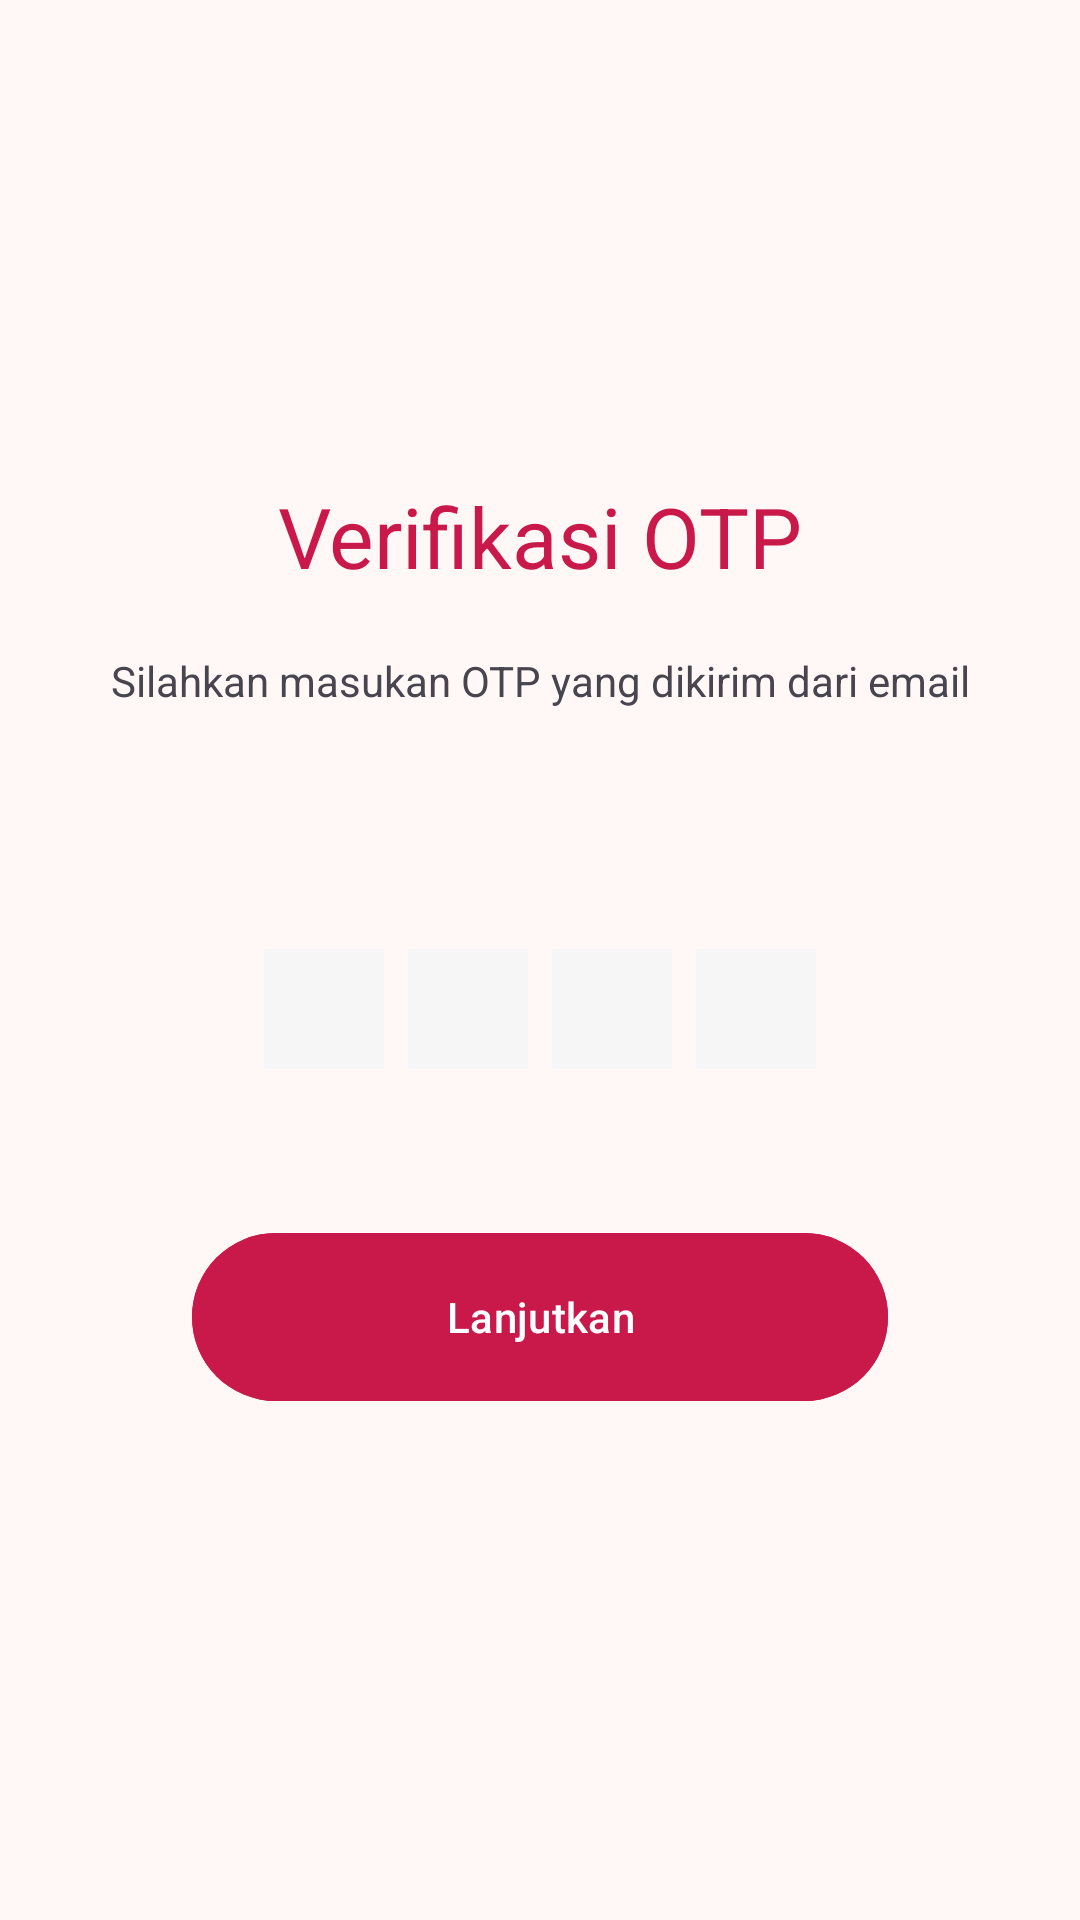

The Android layout XML behind this screen, and the referenced resources:
<!-- AndroidManifest.xml: application theme Theme.CeKulit -->
<!-- res/layout/activity_otp.xml -->
<?xml version="1.0" encoding="utf-8"?>
<androidx.constraintlayout.widget.ConstraintLayout xmlns:android="http://schemas.android.com/apk/res/android"
    xmlns:app="http://schemas.android.com/apk/res-auto"
    xmlns:tools="http://schemas.android.com/tools"
    android:id="@+id/main"
    android:layout_width="match_parent"
    android:layout_height="match_parent"
    tools:context=".ui.auth.reset.otp.OtpActivity">

    <com.google.android.material.progressindicator.LinearProgressIndicator
        android:id="@+id/progress_indicator"
        android:layout_width="match_parent"
        android:layout_height="wrap_content"
        android:indeterminate="true"
        android:visibility="gone"
        app:layout_constraintEnd_toEndOf="parent"
        app:layout_constraintStart_toStartOf="parent"
        app:layout_constraintTop_toTopOf="parent" />

    <androidx.constraintlayout.widget.ConstraintLayout
        android:layout_width="match_parent"
        android:layout_height="match_parent"
        android:paddingHorizontal="@dimen/root_layout_padding_horizontal"
        >
        <TextView
            android:id="@+id/tv_title_otp"
            android:layout_width="wrap_content"
            android:layout_height="wrap_content"
            android:text="@string/tv_title_otp"
            android:textSize="@dimen/title_menu"
            android:textColor="@color/pink"
            app:layout_constraintTop_toTopOf="parent"
            app:layout_constraintStart_toStartOf="parent"
            app:layout_constraintEnd_toEndOf="parent"
            android:layout_marginTop="160dp"
            android:layout_marginBottom="12dp"
            />

        <TextView
            android:id="@+id/tv_title_sub_otp"
            android:layout_width="wrap_content"
            android:layout_height="wrap_content"
            android:text="@string/tv_title_sub_otp"
            android:gravity="center"
            app:layout_constraintStart_toStartOf="parent"
            app:layout_constraintEnd_toEndOf="parent"
            app:layout_constraintTop_toBottomOf="@id/tv_title_otp"
            android:layout_marginTop="20dp"
            />

        <LinearLayout
            android:id="@+id/ll_ed_otp"
            android:layout_width="wrap_content"
            android:layout_height="wrap_content"
            app:layout_constraintStart_toStartOf="parent"
            app:layout_constraintEnd_toEndOf="parent"
            app:layout_constraintTop_toBottomOf="@id/tv_title_sub_otp"
            android:orientation="horizontal"
            android:layout_marginTop="80dp"
            >
            <EditText
                android:id="@+id/ed_otp_1"
                android:layout_width="40dp"
                android:layout_height="40dp"
                android:cursorVisible="false"
                android:imeOptions="actionNone"
                android:maxLength="1"
                android:maxLines="1"
                android:inputType="numberDecimal"
                android:gravity="center"
                android:textStyle="bold"
                android:textSize="14sp"
                android:background="@color/gray"
                />
            <EditText
                android:id="@+id/ed_otp_2"
                android:layout_width="40dp"
                android:layout_height="40dp"
                android:cursorVisible="false"
                android:imeOptions="actionNone"
                android:maxLength="1"
                android:maxLines="1"
                android:inputType="numberDecimal"
                android:gravity="center"
                android:textStyle="bold"
                android:textSize="14sp"
                android:background="@color/gray"
                android:layout_marginHorizontal="8dp"
                />
            <EditText
                android:id="@+id/ed_otp_3"
                android:layout_width="40dp"
                android:layout_height="40dp"
                android:cursorVisible="false"
                android:imeOptions="actionNone"
                android:maxLength="1"
                android:maxLines="1"
                android:inputType="numberDecimal"
                android:gravity="center"
                android:textStyle="bold"
                android:textSize="14sp"
                android:background="@color/gray"
                android:layout_marginEnd="8dp"
                />
            <EditText
                android:id="@+id/ed_otp_4"
                android:layout_width="40dp"
                android:layout_height="40dp"
                android:cursorVisible="false"
                android:imeOptions="actionNone"
                android:maxLength="1"
                android:maxLines="1"
                android:inputType="numberDecimal"
                android:gravity="center"
                android:textStyle="bold"
                android:textSize="14sp"
                android:background="@color/gray"
                android:textCursorDrawable="@null"
                />

        </LinearLayout>

        <Button
            android:id="@+id/btn_continue"
            android:layout_width="0dp"
            android:layout_height="64dp"
            android:layout_marginTop="32dp"
            android:layout_marginStart="32dp"
            android:layout_marginEnd="32dp"
            android:text="@string/btn_continue"
            android:backgroundTint="@color/pink"
            app:layout_constraintEnd_toEndOf="parent"
            app:layout_constraintStart_toStartOf="parent"
            app:layout_constraintTop_toBottomOf="@id/ll_ed_otp"
            app:layout_constraintBottom_toBottomOf="parent"
            app:layout_constraintVertical_bias="0.1"
            />
    </androidx.constraintlayout.widget.ConstraintLayout>

</androidx.constraintlayout.widget.ConstraintLayout>
<!-- resources referenced by this layout -->
<resources>
  <color name="gray">#F6F6F6</color>
  <color name="pink">#C9184A</color>
  <dimen name="root_layout_padding_horizontal">32dp</dimen>
  <dimen name="title_menu">28sp</dimen>
  <string name="btn_continue">Lanjutkan</string>
  <string name="tv_title_otp">Verifikasi OTP</string>
  <string name="tv_title_sub_otp">Silahkan masukan OTP yang dikirim dari email </string>
  <color name="md_theme_primary">#8F4953</color>
  <color name="md_theme_onPrimary">#FFFFFF</color>
  <color name="md_theme_primaryContainer">#FFD9DC</color>
  <color name="md_theme_onPrimaryContainer">#3B0713</color>
  <color name="md_theme_secondary">#765659</color>
  <color name="md_theme_onSecondary">#FFFFFF</color>
  <color name="md_theme_secondaryContainer">#FFD9DC</color>
  <color name="md_theme_onSecondaryContainer">#2C1518</color>
  <color name="md_theme_tertiary">#785930</color>
  <color name="md_theme_onTertiary">#FFFFFF</color>
  <color name="md_theme_tertiaryContainer">#FFDDB6</color>
  <color name="md_theme_onTertiaryContainer">#2A1800</color>
  <color name="md_theme_error">#BA1A1A</color>
  <color name="md_theme_onError">#FFFFFF</color>
  <color name="md_theme_errorContainer">#FFDAD6</color>
  <color name="md_theme_onErrorContainer">#410002</color>
  <color name="md_theme_background">#FFF8F7</color>
  <color name="md_theme_onBackground">#22191A</color>
  <color name="md_theme_surface">#FFF8F7</color>
  <color name="md_theme_onSurface">#22191A</color>
  <color name="md_theme_surfaceVariant">#F4DDDE</color>
  <color name="md_theme_onSurfaceVariant">#524344</color>
  <color name="md_theme_outline">#847374</color>
  <color name="md_theme_outlineVariant">#D7C1C2</color>
  <color name="md_theme_inverseSurface">#382E2F</color>
  <color name="md_theme_inverseOnSurface">#FFEDED</color>
  <color name="md_theme_inversePrimary">#FFB2BA</color>
  <color name="md_theme_primaryFixed">#FFD9DC</color>
  <color name="md_theme_onPrimaryFixed">#3B0713</color>
  <color name="md_theme_primaryFixedDim">#FFB2BA</color>
  <color name="md_theme_onPrimaryFixedVariant">#72333C</color>
  <color name="md_theme_secondaryFixed">#FFD9DC</color>
  <color name="md_theme_onSecondaryFixed">#2C1518</color>
  <color name="md_theme_secondaryFixedDim">#E5BDC0</color>
  <color name="md_theme_onSecondaryFixedVariant">#5C3F42</color>
  <color name="md_theme_tertiaryFixed">#FFDDB6</color>
  <color name="md_theme_onTertiaryFixed">#2A1800</color>
  <color name="md_theme_tertiaryFixedDim">#E9BF8E</color>
  <color name="md_theme_onTertiaryFixedVariant">#5D411B</color>
  <color name="md_theme_surfaceDim">#E7D6D7</color>
  <color name="md_theme_surfaceBright">#FFF8F7</color>
  <color name="md_theme_surfaceContainerLowest">#FFFFFF</color>
  <color name="md_theme_surfaceContainerLow">#FFF0F0</color>
  <color name="md_theme_surfaceContainer">#FCEAEA</color>
  <color name="md_theme_surfaceContainerHigh">#F6E4E5</color>
  <color name="md_theme_surfaceContainerHighest">#F0DEDF</color>
</resources>
